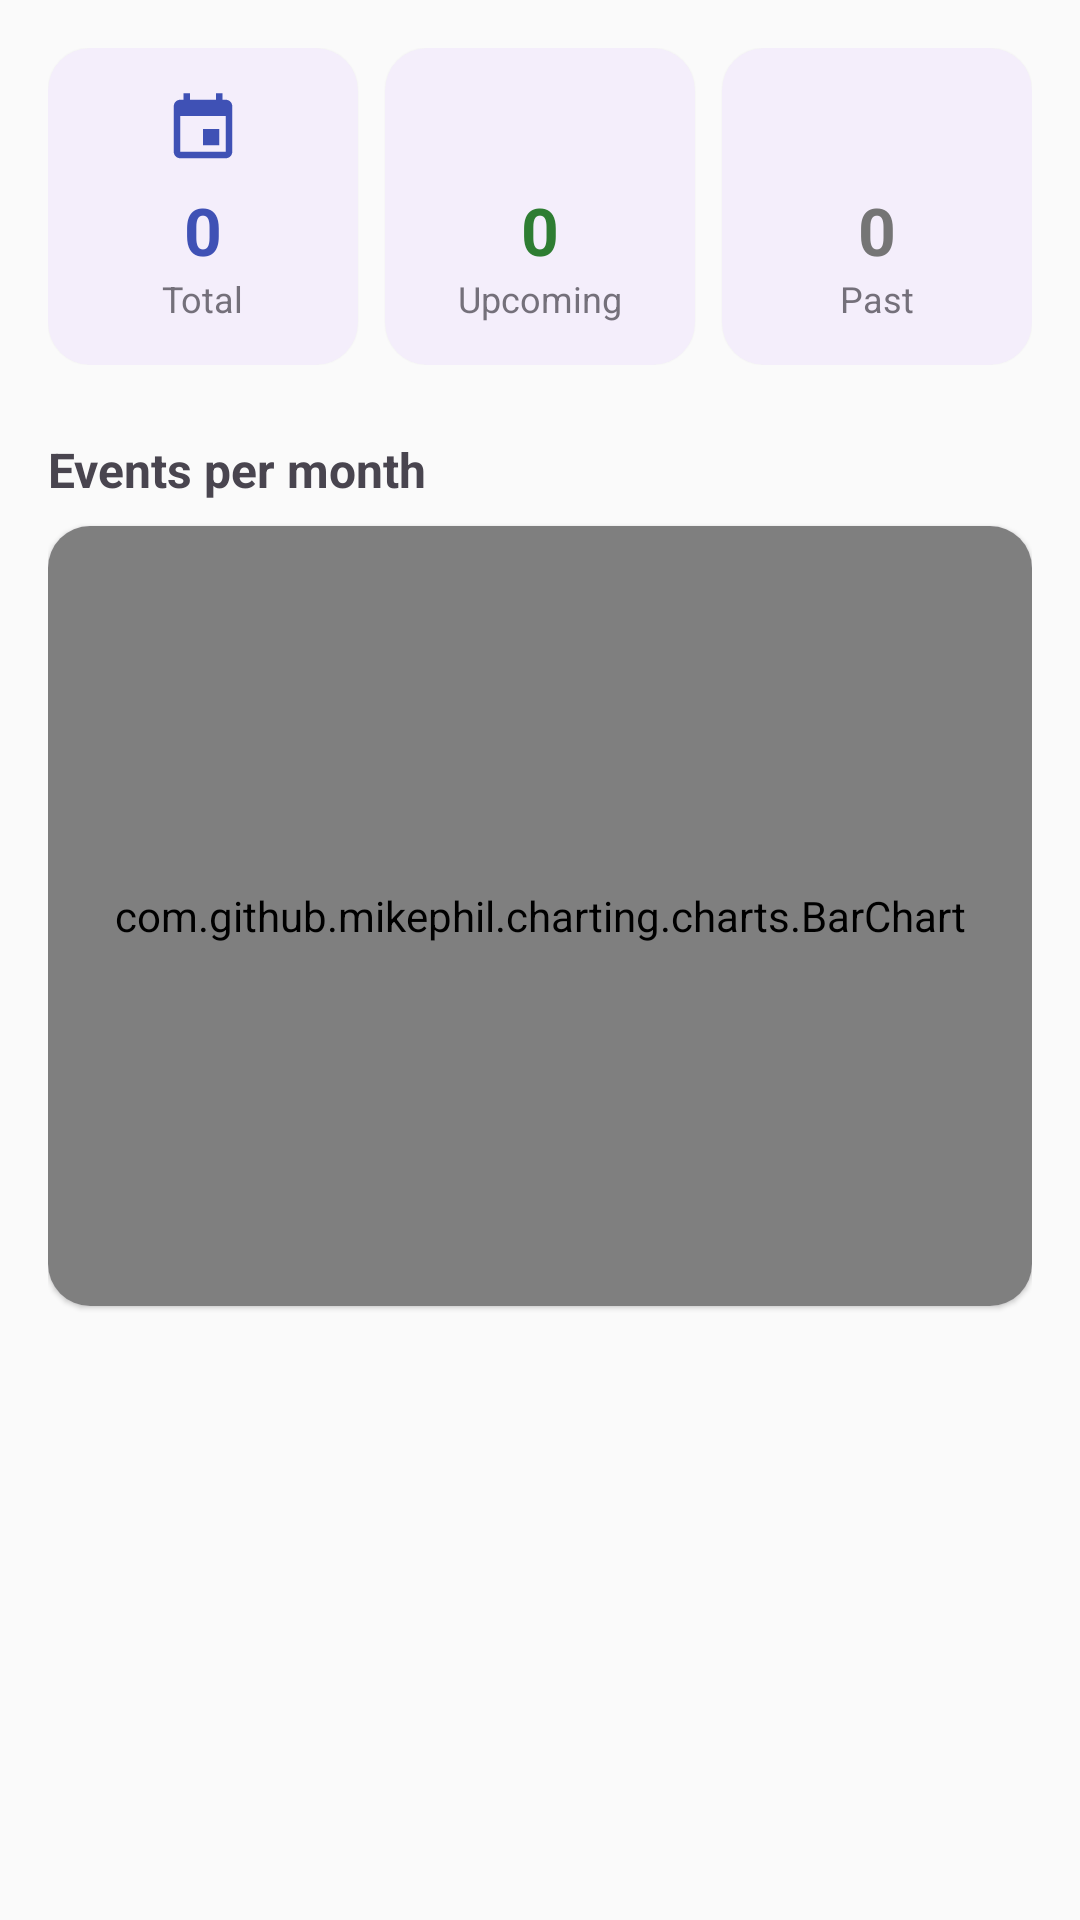

This screen was rendered from an Android layout file. Write that file and the resources it references.
<!-- AndroidManifest.xml: application theme Theme.EventManager -->
<!-- res/layout/fragment_dashboard.xml -->
<?xml version="1.0" encoding="utf-8"?>
<ScrollView xmlns:android="http://schemas.android.com/apk/res/android"
    xmlns:app="http://schemas.android.com/apk/res-auto"
    xmlns:tools="http://schemas.android.com/tools"
    android:layout_width="match_parent"
    android:layout_height="match_parent"
    android:fillViewport="true"
    android:background="@color/background_light">

    <LinearLayout
        android:layout_width="match_parent"
        android:layout_height="wrap_content"
        android:orientation="vertical"
        android:padding="16dp">

        <LinearLayout
            android:layout_width="match_parent"
            android:layout_height="wrap_content"
            android:orientation="horizontal"
            android:weightSum="3">

            <com.google.android.material.card.MaterialCardView
                android:layout_width="0dp"
                android:layout_height="wrap_content"
                android:layout_weight="1"
                android:layout_marginEnd="6dp"
                app:cardCornerRadius="14dp"
                app:cardElevation="1dp"
                app:strokeWidth="0dp">

                <LinearLayout
                    android:layout_width="match_parent"
                    android:layout_height="wrap_content"
                    android:orientation="vertical"
                    android:gravity="center"
                    android:padding="14dp">

                    <ImageView
                        android:layout_width="26dp"
                        android:layout_height="26dp"
                        android:layout_marginBottom="6dp"
                        android:src="@drawable/ic_event_stat"
                        app:tint="@color/total_accent"
                        android:contentDescription="@null" />

                    <TextView
                        android:id="@+id/totalEventsText"
                        android:layout_width="wrap_content"
                        android:layout_height="wrap_content"
                        android:text="0"
                        android:textColor="@color/total_accent"
                        android:textSize="22sp"
                        android:textStyle="bold" />

                    <TextView
                        android:layout_width="wrap_content"
                        android:layout_height="wrap_content"
                        android:text="Total"
                        android:alpha="0.75"
                        android:textSize="12sp" />
                </LinearLayout>
            </com.google.android.material.card.MaterialCardView>

            <com.google.android.material.card.MaterialCardView
                android:layout_width="0dp"
                android:layout_height="wrap_content"
                android:layout_weight="1"
                android:layout_marginHorizontal="3dp"
                app:cardCornerRadius="14dp"
                app:cardElevation="1dp"
                app:strokeWidth="0dp">

                <LinearLayout
                    android:layout_width="match_parent"
                    android:layout_height="wrap_content"
                    android:orientation="vertical"
                    android:gravity="center"
                    android:padding="14dp">

                    <ImageView
                        android:layout_width="26dp"
                        android:layout_height="26dp"
                        android:layout_marginBottom="6dp"
                        android:src="@drawable/ic_check_circle"
                        app:tint="@color/upcoming_accent"
                        android:contentDescription="@null" />

                    <TextView
                        android:id="@+id/upcomingEventsText"
                        android:layout_width="wrap_content"
                        android:layout_height="wrap_content"
                        android:text="0"
                        android:textColor="@color/upcoming_accent"
                        android:textSize="22sp"
                        android:textStyle="bold" />

                    <TextView
                        android:layout_width="wrap_content"
                        android:layout_height="wrap_content"
                        android:text="Upcoming"
                        android:alpha="0.75"
                        android:textSize="12sp" />
                </LinearLayout>
            </com.google.android.material.card.MaterialCardView>

            <com.google.android.material.card.MaterialCardView
                android:layout_width="0dp"
                android:layout_height="wrap_content"
                android:layout_weight="1"
                android:layout_marginStart="6dp"
                app:cardCornerRadius="14dp"
                app:cardElevation="1dp"
                app:strokeWidth="0dp">

                <LinearLayout
                    android:layout_width="match_parent"
                    android:layout_height="wrap_content"
                    android:orientation="vertical"
                    android:gravity="center"
                    android:padding="14dp">

                    <ImageView
                        android:layout_width="26dp"
                        android:layout_height="26dp"
                        android:layout_marginBottom="6dp"
                        android:src="@drawable/ic_schedule"
                        app:tint="@color/past_accent"
                        android:contentDescription="@null" />

                    <TextView
                        android:id="@+id/pastEventsText"
                        android:layout_width="wrap_content"
                        android:layout_height="wrap_content"
                        android:text="0"
                        android:textColor="@color/past_accent"
                        android:textSize="22sp"
                        android:textStyle="bold" />

                    <TextView
                        android:layout_width="wrap_content"
                        android:layout_height="wrap_content"
                        android:text="Past"
                        android:alpha="0.75"
                        android:textSize="12sp" />
                </LinearLayout>
            </com.google.android.material.card.MaterialCardView>

        </LinearLayout>

        <TextView
            android:id="@+id/cacheNoticeText"
            android:layout_width="match_parent"
            android:layout_height="wrap_content"
            android:layout_marginTop="10dp"
            android:gravity="center"
            android:textSize="12sp"
            android:textStyle="italic"
            android:alpha="0.7"
            android:text="Showing cached data — may be a moment out of date"
            android:visibility="gone"
            tools:visibility="visible" />

        <TextView
            android:layout_width="wrap_content"
            android:layout_height="wrap_content"
            android:layout_marginTop="24dp"
            android:layout_marginBottom="8dp"
            android:text="Events per month"
            android:textSize="16sp"
            android:textStyle="bold" />

        <com.google.android.material.card.MaterialCardView
            android:id="@+id/chartCard"
            android:layout_width="match_parent"
            android:layout_height="wrap_content"
            app:cardCornerRadius="14dp"
            app:cardElevation="1dp"
            app:strokeWidth="0dp">

            <com.github.mikephil.charting.charts.BarChart
                android:id="@+id/eventsBarChart"
                android:layout_width="match_parent"
                android:layout_height="260dp"
                android:padding="8dp" />
        </com.google.android.material.card.MaterialCardView>

        <TextView
            android:id="@+id/chartEmptyText"
            android:layout_width="match_parent"
            android:layout_height="wrap_content"
            android:layout_marginTop="24dp"
            android:gravity="center"
            android:alpha="0.7"
            android:text="Add some events to see your stats here"
            android:visibility="gone" />

    </LinearLayout>
</ScrollView>
<!-- resources referenced by this layout -->
<resources>
  <color name="background_light">#FAFAFA</color>
  <color name="past_accent">#757575</color>
  <color name="total_accent">#3F51B5</color>
  <color name="upcoming_accent">#2E7D32</color>
  <!-- drawable ic_event_stat (drawable) -->
  <vector xmlns:android="http://schemas.android.com/apk/res/android"
      android:width="24dp"
      android:height="24dp"
      android:viewportWidth="24"
      android:viewportHeight="24">
      <path
          android:fillColor="#FFFFFF"
          android:pathData="M17,12h-5v5h5v-5zM16,1v2H8V1H6v2H5C3.89,3 3.01,3.9 3.01,5L3,19c0,1.1 0.89,2 2,2h14c1.1,0 2,-0.9 2,-2L21,5c0,-1.1 -0.9,-2 -2,-2h-1V1h-2zM19,19L5,19L5,8h14v11z" />
  </vector>
  <style name="Theme.EventManager" parent="Theme.Material3.DayNight.NoActionBar">
          <item name="colorPrimary">@color/primary</item>
          <item name="colorPrimaryDark">@color/primary_dark</item>
          <item name="colorOnPrimary">@color/on_primary</item>
          <item name="colorSecondary">@color/secondary</item>
      </style>
  <color name="primary">#3F51B5</color>
  <color name="primary_dark">#303F9F</color>
  <color name="on_primary">#FFFFFF</color>
  <color name="secondary">#FF6D00</color>
</resources>
